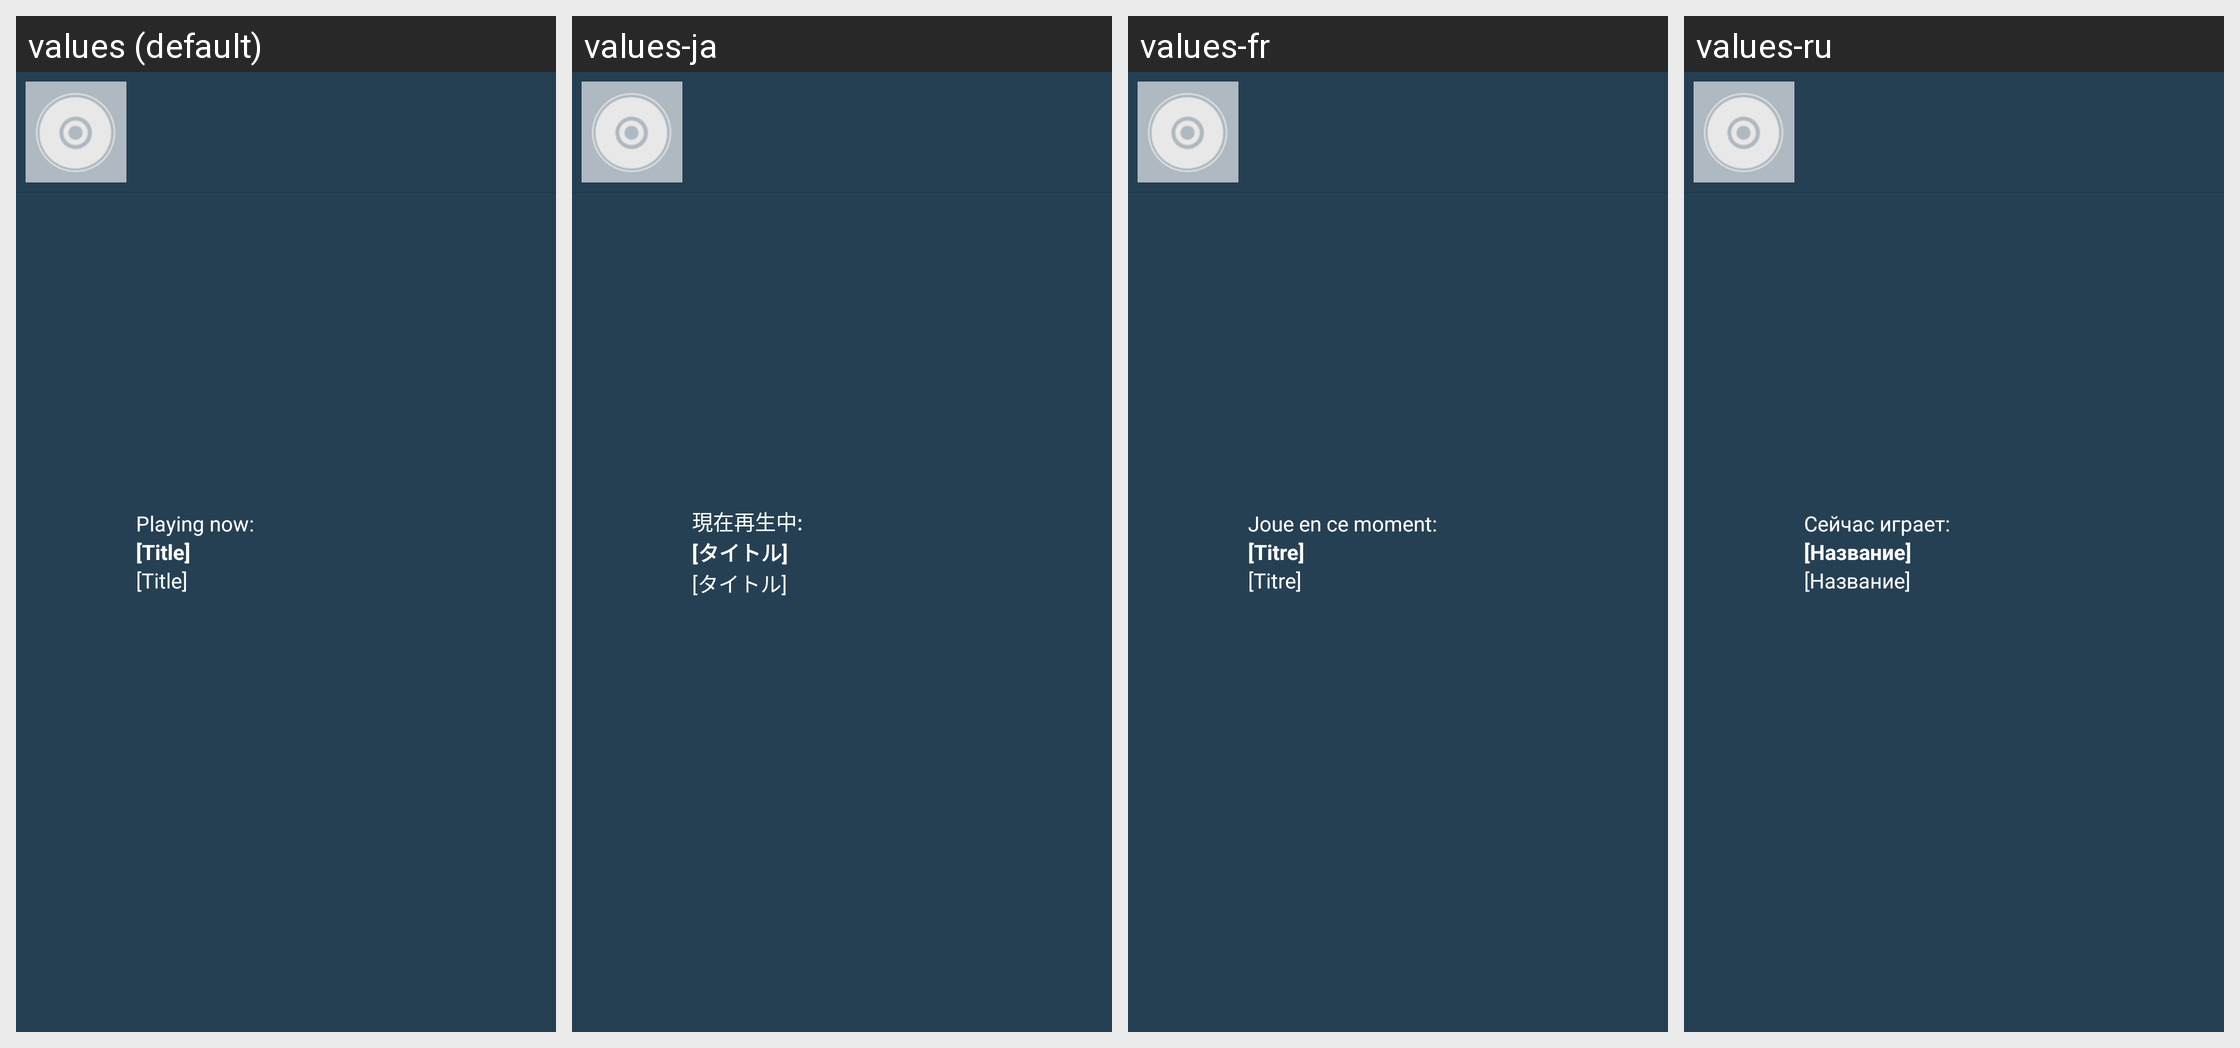

For this localized Android screen grid, give each drawn string resource with its value in every locale shown.
Android screen res/layout/view_player_menuitem.xml rendered under 4 locales, left to right: values (default), values-ja, values-fr, values-ru. Device: Nexus 5 (rendered at 1080×1920; each locale shown at half size, 540×960, under a caption strip naming it); theme Theme.FrostWire.
Other locales in the repository, not shown: values-ar, values-cn, values-cs, values-da, values-de, values-el, values-es, values-hi, values-hr, values-id, values-it, values-ko, values-nl, values-pl, values-pt, values-tr, values-ur, values-vi, values-zh.
Strings drawn on this screen, with the default value and each locale's value (text and hints the layout hard-codes, and strings that could not be matched under every locale, appear in the picture but are not listed):

playing_now_colon
  values: Playing now:
  values-ja: 現在再生中:
  values-fr: Joue en ce moment:
  values-ru: Сейчас играет:

dummy_title
  values: [Title]
  values-ja: [タイトル]
  values-fr: [Titre]
  values-ru: [Название]
